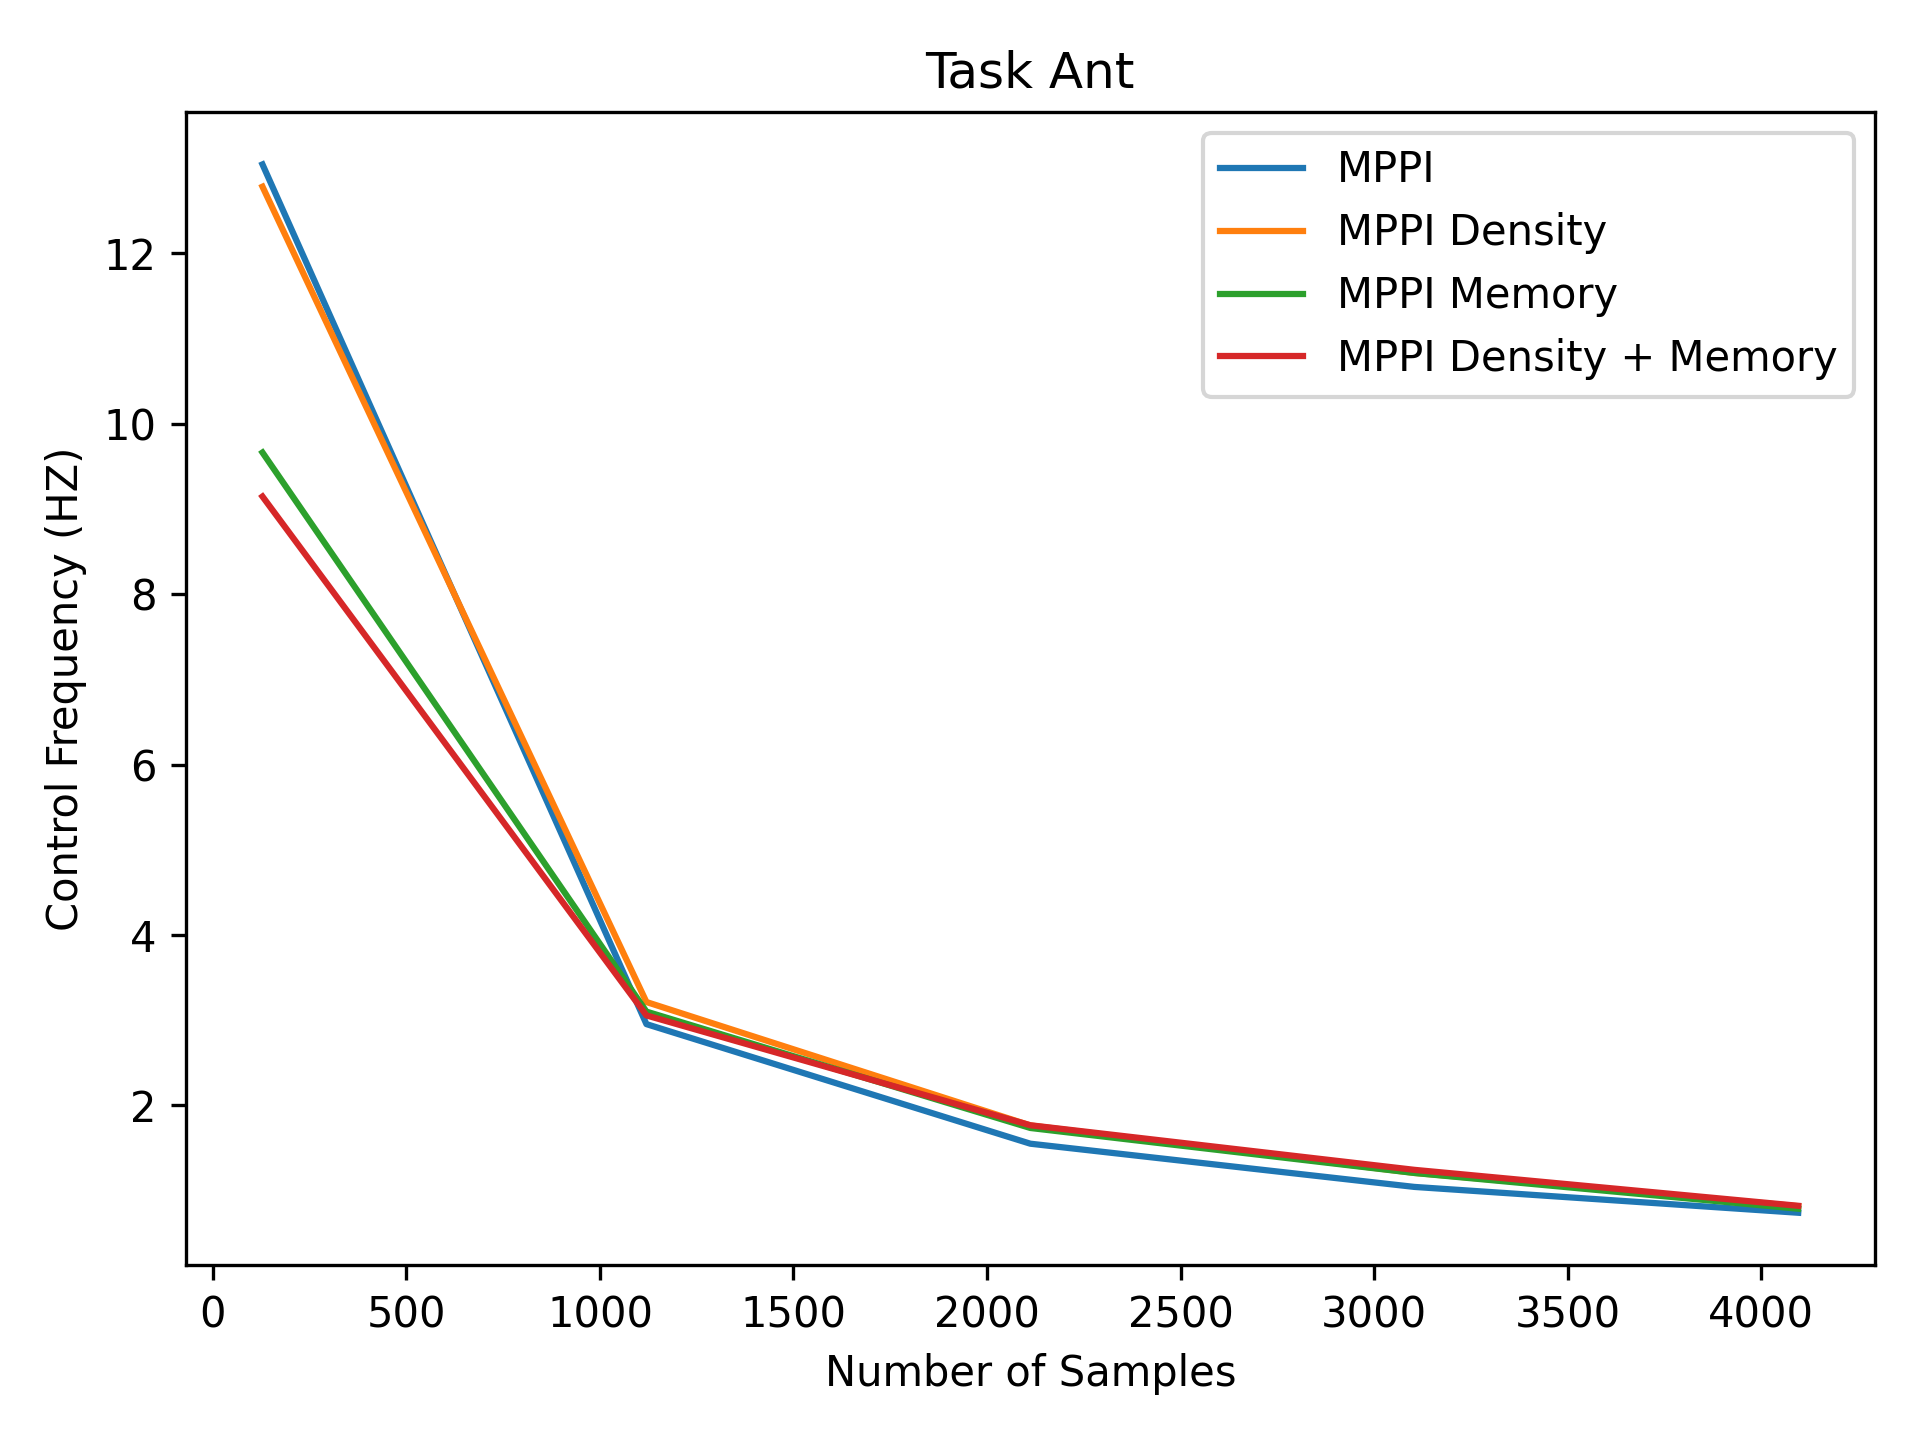

Source data for this figure (header and first rows):
1.30e+01, 2.95e+00, 1.55e+00, 1.04e+00, 7.41e-01
1.28e+01, 3.21e+00, 1.77e+00, 1.21e+00, 8.18e-01
9.66e+00, 3.10e+00, 1.74e+00, 1.21e+00, 7.88e-01
9.15e+00, 3.06e+00, 1.77e+00, 1.24e+00, 8.22e-01
